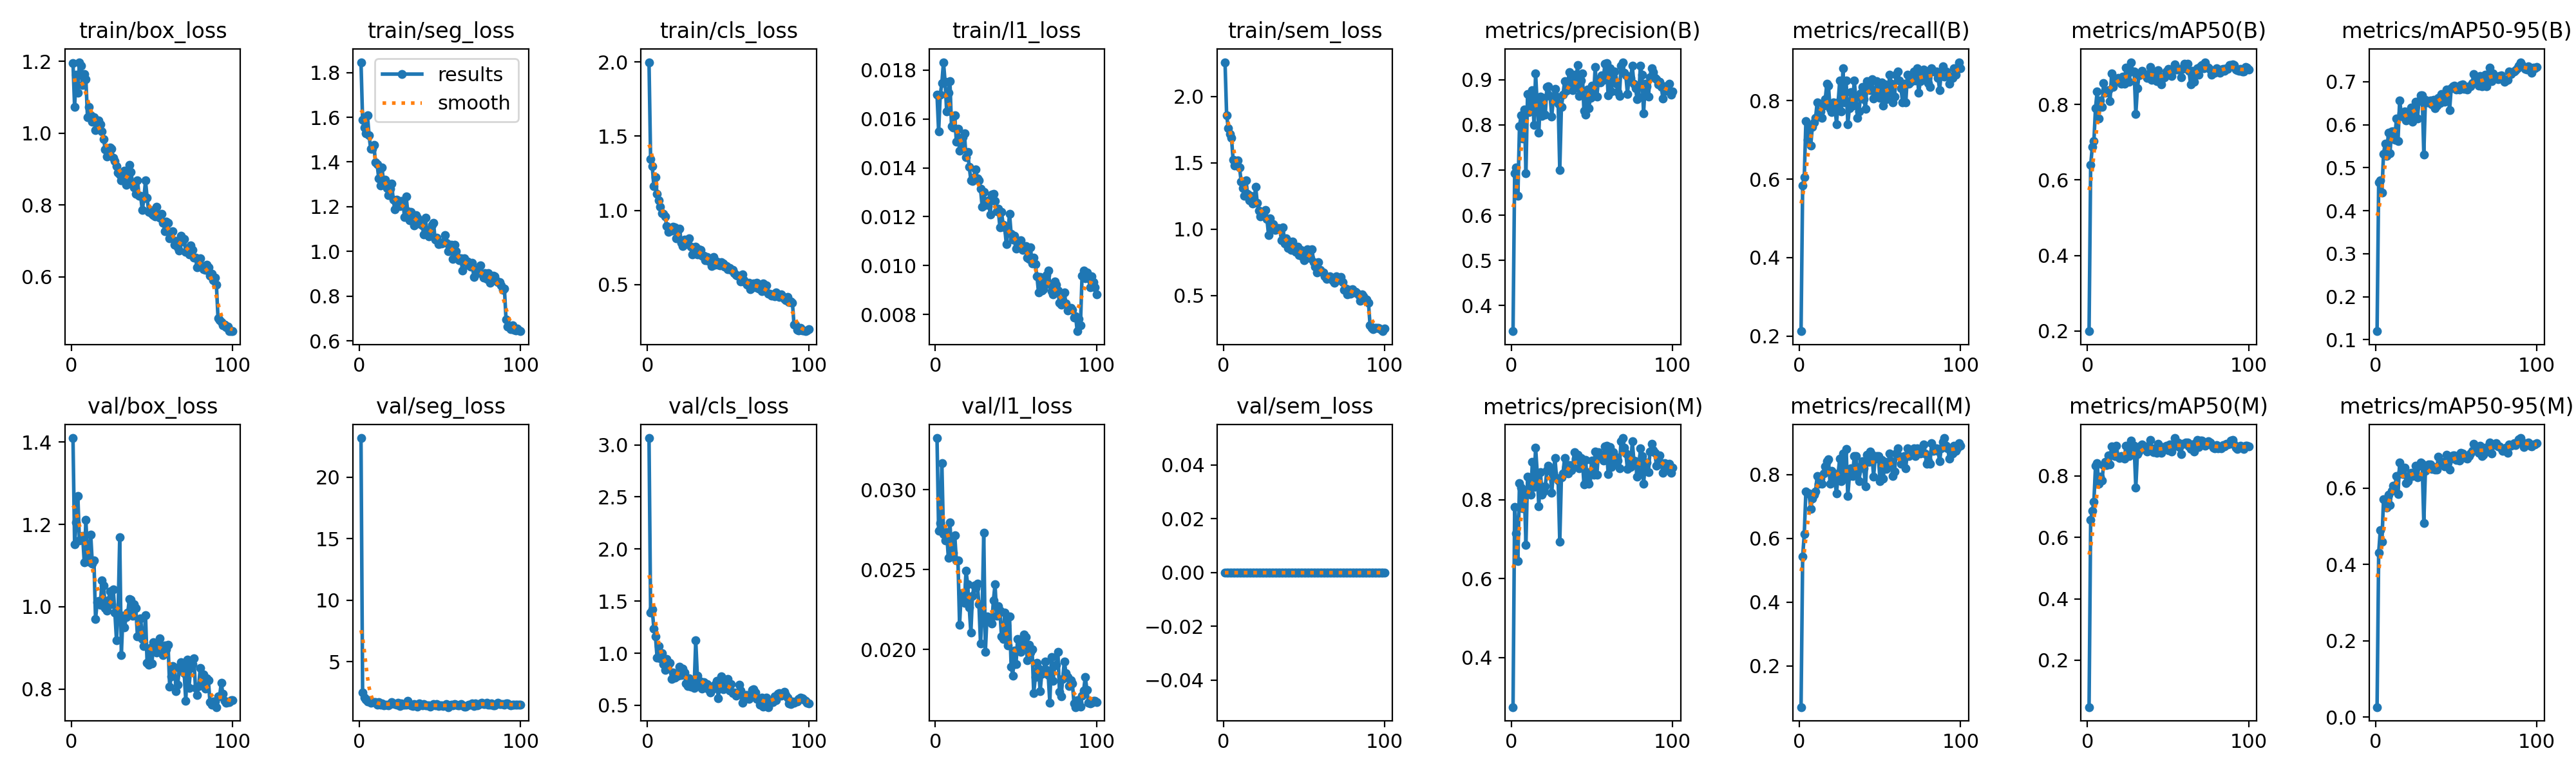

The file beside this chart, header and first rows:
epoch, time, train/box_loss, train/seg_loss, train/cls_loss, train/l1_loss, train/sem_loss, metrics/precision(B), metrics/recall(B), metrics/mAP50(B), metrics/mAP50-95(B), metrics/precision(M), metrics/recall(M), metrics/mAP50(M), metrics/mAP50-95(M), val/box_loss, val/seg_loss, val/cls_loss, val/l1_loss, val/sem_loss, lr/pg0, lr/pg1, lr/pg2
1, 145.4, 1.196, 1.846, 1.998, 0.01699, 2.259, 0.343, 0.2126, 0.1997, 0.1197, 0.2741, 0.07087, 0.04721, 0.02614, 1.409, 23.19, 3.065, 0.03324, 0, 0.0001982, 0.0001982, 0.08038
2, 285.2, 1.073, 1.588, 1.344, 0.01549, 1.858, 0.6921, 0.5842, 0.6401, 0.4664, 0.7815, 0.5433, 0.6574, 0.4308, 1.151, 2.507, 1.39, 0.02743, 0, 0.0003942, 0.0003942, 0.06058
3, 425.1, 1.163, 1.553, 1.298, 0.01698, 1.764, 0.7062, 0.6055, 0.6872, 0.4707, 0.7153, 0.6134, 0.6868, 0.4904, 1.205, 2.086, 1.424, 0.02791, 0, 0.0005863, 0.0005863, 0.04077
4, 565.1, 1.112, 1.529, 1.165, 0.01747, 1.719, 0.6422, 0.748, 0.7026, 0.4417, 0.6443, 0.748, 0.7165, 0.4591, 1.269, 1.949, 1.238, 0.03166, 0, 0.0007745, 0.0007745, 0.02096
5, 704.8, 1.197, 1.608, 1.224, 0.01832, 1.689, 0.7965, 0.7008, 0.7908, 0.5324, 0.8421, 0.7402, 0.8331, 0.5716, 1.161, 1.751, 1.163, 0.02722, 0, 0.0009587, 0.0009587, 0.00114
6, 844.5, 1.187, 1.519, 1.11, 0.01753, 1.524, 0.8215, 0.7323, 0.8337, 0.5556, 0.8299, 0.7402, 0.8412, 0.5684, 1.164, 1.868, 0.9594, 0.02682, 0, 0.0009505, 0.0009505, 0.0009505
7, 984.4, 1.134, 1.459, 1.068, 0.0163, 1.478, 0.7701, 0.6856, 0.7632, 0.5281, 0.7788, 0.6931, 0.7749, 0.5488, 1.172, 1.692, 1.068, 0.02735, 0, 0.0009406, 0.0009406, 0.0009406
8, 1124, 1.165, 1.459, 1.024, 0.01707, 1.515, 0.8338, 0.7323, 0.8104, 0.5811, 0.8248, 0.7244, 0.7972, 0.5822, 1.108, 1.727, 0.9487, 0.02576, 0, 0.0009307, 0.0009307, 0.0009307
9, 1264, 1.15, 1.475, 0.9795, 0.01755, 1.517, 0.6925, 0.7446, 0.7931, 0.5339, 0.6851, 0.7367, 0.7842, 0.5555, 1.211, 1.709, 1.001, 0.02797, 0, 0.0009208, 0.0009208, 0.0009208
10, 1403, 1.044, 1.398, 0.9768, 0.01569, 1.466, 0.8681, 0.7559, 0.8567, 0.5839, 0.859, 0.748, 0.8363, 0.5929, 1.124, 1.706, 0.8985, 0.02604, 0, 0.0009109, 0.0009109, 0.0009109
11, 1543, 1.073, 1.391, 0.9592, 0.01564, 1.359, 0.828, 0.7953, 0.8307, 0.5845, 0.828, 0.7953, 0.8457, 0.6061, 1.109, 1.523, 0.8381, 0.02607, 0, 0.000901, 0.000901, 0.000901
12, 1682, 1.049, 1.327, 0.8939, 0.01614, 1.311, 0.8525, 0.7638, 0.8338, 0.5653, 0.8128, 0.7716, 0.8363, 0.601, 1.175, 1.722, 0.9449, 0.02715, 0, 0.0008911, 0.0008911, 0.0008911
13, 1821, 1.032, 1.294, 0.8544, 0.01507, 1.25, 0.8768, 0.7716, 0.8384, 0.6142, 0.8958, 0.7874, 0.8671, 0.6323, 1.104, 1.509, 0.8925, 0.02557, 0, 0.0008812, 0.0008812, 0.0008812
14, 1961, 1.045, 1.377, 0.8713, 0.0156, 1.368, 0.8, 0.7559, 0.8085, 0.5623, 0.832, 0.7716, 0.8377, 0.5839, 1.113, 1.639, 0.9102, 0.02558, 0, 0.0008713, 0.0008713, 0.0008713
15, 2101, 1.009, 1.309, 0.8637, 0.01471, 1.264, 0.9144, 0.7874, 0.8818, 0.6565, 0.9326, 0.8032, 0.8971, 0.6675, 0.97, 1.486, 0.7533, 0.02156, 0, 0.0008614, 0.0008614, 0.0008614
16, 2240, 1.034, 1.321, 0.8883, 0.01479, 1.219, 0.8448, 0.8032, 0.8468, 0.6263, 0.8688, 0.8268, 0.8748, 0.6445, 1.011, 1.503, 0.8161, 0.02351, 0, 0.0008515, 0.0008515, 0.0008515
17, 2380, 1.035, 1.284, 0.8856, 0.01524, 1.25, 0.7828, 0.8425, 0.8603, 0.6183, 0.7828, 0.8425, 0.865, 0.6375, 1.015, 1.499, 0.7655, 0.02316, 0, 0.0008416, 0.0008416, 0.0008416
18, 2519, 1.024, 1.251, 0.8134, 0.0154, 1.194, 0.8623, 0.8379, 0.8637, 0.6309, 0.8706, 0.8479, 0.8975, 0.6538, 1.005, 1.472, 0.7756, 0.0229, 0, 0.0008317, 0.0008317, 0.0008317
19, 2659, 1.005, 1.28, 0.8665, 0.01444, 1.205, 0.8204, 0.7795, 0.8697, 0.6095, 0.8119, 0.7716, 0.8619, 0.6129, 1.064, 1.574, 0.7854, 0.02493, 0, 0.0008218, 0.0008218, 0.0008218
20, 2799, 0.9832, 1.304, 0.8771, 0.01466, 1.32, 0.8594, 0.7698, 0.8596, 0.6141, 0.8212, 0.811, 0.8584, 0.6185, 1.052, 1.717, 0.8724, 0.02409, 0, 0.0008119, 0.0008119, 0.0008119
21, 2939, 0.9553, 1.233, 0.7817, 0.01404, 1.198, 0.8233, 0.7953, 0.8556, 0.6294, 0.8338, 0.8032, 0.8658, 0.6317, 0.996, 1.618, 0.7909, 0.02262, 0, 0.000802, 0.000802, 0.000802
22, 3078, 0.9345, 1.187, 0.7585, 0.01349, 1.142, 0.8836, 0.7874, 0.8733, 0.6395, 0.8748, 0.7795, 0.862, 0.6409, 0.9901, 1.588, 0.8498, 0.02105, 0, 0.0007921, 0.0007921, 0.0007921
23, 3218, 0.9489, 1.231, 0.802, 0.01346, 1.096, 0.8859, 0.7402, 0.8547, 0.6072, 0.8859, 0.7402, 0.8574, 0.6315, 1.016, 1.523, 0.8157, 0.02337, 0, 0.0007822, 0.0007822, 0.0007822
24, 3358, 0.9597, 1.213, 0.7751, 0.01362, 1.124, 0.8647, 0.7953, 0.8977, 0.6372, 0.8736, 0.8032, 0.8995, 0.6352, 1.038, 1.687, 0.707, 0.02399, 0, 0.0007723, 0.0007723, 0.0007723
25, 3497, 0.956, 1.201, 0.7983, 0.01394, 1.121, 0.8179, 0.8504, 0.8842, 0.6528, 0.8179, 0.8504, 0.8814, 0.6589, 1.006, 1.386, 0.6846, 0.02384, 0, 0.0007624, 0.0007624, 0.0007624
26, 3637, 0.9308, 1.226, 0.8107, 0.01356, 1.144, 0.8592, 0.7716, 0.8595, 0.6136, 0.8679, 0.7795, 0.8658, 0.6284, 1.042, 1.611, 0.761, 0.02413, 0, 0.0007525, 0.0007525, 0.0007525
27, 3776, 0.9216, 1.227, 0.7556, 0.01348, 1.077, 0.8804, 0.8819, 0.9105, 0.6544, 0.9063, 0.8661, 0.9146, 0.6594, 0.9857, 1.502, 0.6794, 0.02284, 0, 0.0007426, 0.0007426, 0.0007426
28, 3916, 0.9073, 1.152, 0.7048, 0.01314, 0.957, 0.8631, 0.7944, 0.8877, 0.6682, 0.8546, 0.7865, 0.8969, 0.6673, 0.9186, 1.52, 0.7176, 0.02037, 0, 0.0007327, 0.0007327, 0.0007327
29, 4056, 0.8899, 1.247, 0.7457, 0.01241, 1.083, 0.8468, 0.8504, 0.8866, 0.6679, 0.8483, 0.8804, 0.8977, 0.6634, 0.9872, 1.518, 0.6663, 0.02225, 0, 0.0007228, 0.0007228, 0.0007228
30, 4195, 0.8839, 1.179, 0.7551, 0.01301, 1.013, 0.7006, 0.7402, 0.7742, 0.5307, 0.6932, 0.7323, 0.7614, 0.5087, 1.168, 1.823, 1.124, 0.02731, 0, 0.0007129, 0.0007129, 0.0007129
31, 4335, 0.8692, 1.14, 0.7032, 0.01249, 1.036, 0.8393, 0.7812, 0.8424, 0.6581, 0.8561, 0.7962, 0.8716, 0.6461, 0.8834, 1.546, 0.7829, 0.01984, 0, 0.000703, 0.000703, 0.000703
32, 4474, 0.8833, 1.177, 0.7372, 0.01249, 0.9915, 0.8669, 0.8207, 0.8772, 0.6515, 0.8669, 0.8207, 0.879, 0.6524, 0.9781, 1.478, 0.718, 0.02207, 0, 0.0006931, 0.0006931, 0.0006931
33, 4614, 0.896, 1.15, 0.7323, 0.01268, 0.9993, 0.8969, 0.7874, 0.8795, 0.6515, 0.9061, 0.7953, 0.8976, 0.6619, 0.95, 1.4, 0.731, 0.0218, 0, 0.0006832, 0.0006832, 0.0006832
34, 4754, 0.855, 1.117, 0.6931, 0.01209, 1.008, 0.8752, 0.8504, 0.8886, 0.6562, 0.8835, 0.8583, 0.9032, 0.6617, 0.975, 1.54, 0.6631, 0.02184, 0, 0.0006733, 0.0006733, 0.0006733
35, 4894, 0.8664, 1.163, 0.6955, 0.01291, 1.005, 0.8954, 0.8086, 0.8796, 0.647, 0.8671, 0.8583, 0.8915, 0.651, 0.9862, 1.467, 0.7246, 0.02164, 0, 0.0006634, 0.0006634, 0.0006634
36, 5034, 0.9113, 1.15, 0.6632, 0.01294, 0.9157, 0.9171, 0.7559, 0.8792, 0.6574, 0.8874, 0.8067, 0.8969, 0.6552, 1.019, 1.353, 0.6936, 0.02309, 0, 0.0006535, 0.0006535, 0.0006535
37, 5174, 0.8912, 1.137, 0.6863, 0.01265, 1.013, 0.8877, 0.7716, 0.8709, 0.6387, 0.8755, 0.7795, 0.879, 0.6486, 1.017, 1.642, 0.705, 0.02409, 0, 0.0006436, 0.0006436, 0.0006436
38, 5314, 0.8605, 1.123, 0.6617, 0.01223, 0.8915, 0.8766, 0.8189, 0.88, 0.6442, 0.8828, 0.8268, 0.8926, 0.6488, 0.9774, 1.529, 0.6575, 0.02211, 0, 0.0006337, 0.0006337, 0.0006337
39, 5454, 0.8485, 1.115, 0.6707, 0.01232, 0.9303, 0.9111, 0.8347, 0.8989, 0.6621, 0.9202, 0.8425, 0.9175, 0.6825, 1.005, 1.445, 0.6263, 0.02273, 0, 0.0006238, 0.0006238, 0.0006238
40, 5595, 0.8316, 1.075, 0.624, 0.01157, 0.8573, 0.8875, 0.8032, 0.8655, 0.6506, 0.9049, 0.8189, 0.8896, 0.6619, 0.9971, 1.585, 0.6588, 0.02245, 0, 0.0006139, 0.0006139, 0.0006139
41, 5735, 0.869, 1.15, 0.6854, 0.0122, 0.9039, 0.9332, 0.7795, 0.8864, 0.6713, 0.9143, 0.7638, 0.8784, 0.6674, 0.928, 1.445, 0.6601, 0.02084, 0, 0.000604, 0.000604, 0.000604
42, 5875, 0.8262, 1.077, 0.6361, 0.01168, 0.8442, 0.8639, 0.8496, 0.8752, 0.6684, 0.8794, 0.8614, 0.8894, 0.6692, 0.9275, 1.482, 0.6958, 0.02065, 0, 0.0005941, 0.0005941, 0.0005941
43, 6015, 0.8245, 1.068, 0.6537, 0.01156, 0.9062, 0.898, 0.8322, 0.862, 0.6532, 0.9065, 0.8401, 0.8749, 0.6568, 0.9716, 1.456, 0.7365, 0.02233, 0, 0.0005842, 0.0005842, 0.0005842
44, 6155, 0.7855, 1.1, 0.633, 0.01088, 0.8579, 0.9135, 0.8268, 0.8898, 0.6821, 0.9023, 0.8731, 0.9051, 0.6882, 0.9219, 1.359, 0.5702, 0.0215, 0, 0.0005743, 0.0005743, 0.0005743
45, 6295, 0.8176, 1.119, 0.6294, 0.01136, 0.8282, 0.8315, 0.855, 0.874, 0.6777, 0.8392, 0.8629, 0.8819, 0.6682, 0.9041, 1.436, 0.7093, 0.02024, 0, 0.0005644, 0.0005644, 0.0005644
46, 6435, 0.8679, 1.128, 0.6519, 0.01212, 0.8655, 0.8231, 0.8059, 0.8535, 0.6337, 0.9017, 0.7943, 0.8746, 0.6486, 0.98, 1.544, 0.7757, 0.02207, 0, 0.0005545, 0.0005545, 0.0005545
47, 6575, 0.82, 1.052, 0.6423, 0.01129, 0.8061, 0.8786, 0.811, 0.8701, 0.6845, 0.852, 0.8504, 0.8938, 0.677, 0.8631, 1.446, 0.6519, 0.01894, 0, 0.0005446, 0.0005446, 0.0005446
48, 6715, 0.7802, 1.06, 0.6201, 0.01106, 0.845, 0.8371, 0.8497, 0.8714, 0.6884, 0.8402, 0.8583, 0.8926, 0.6853, 0.8591, 1.541, 0.6911, 0.01837, 0, 0.0005347, 0.0005347, 0.0005347
49, 6855, 0.7864, 1.033, 0.6261, 0.01123, 0.7934, 0.8601, 0.8347, 0.8881, 0.6911, 0.8711, 0.8583, 0.8984, 0.6866, 0.8998, 1.422, 0.7041, 0.01992, 0, 0.0005248, 0.0005248, 0.0005248
50, 6996, 0.7749, 1.035, 0.6044, 0.01069, 0.7646, 0.8875, 0.8074, 0.894, 0.6815, 0.9, 0.7795, 0.8848, 0.6736, 0.8629, 1.459, 0.7503, 0.01909, 0, 0.0005149, 0.0005149, 0.0005149
51, 7136, 0.7717, 1.036, 0.613, 0.01087, 0.833, 0.8635, 0.8468, 0.89, 0.6835, 0.8635, 0.8468, 0.9017, 0.6827, 0.9143, 1.454, 0.6446, 0.02065, 0, 0.000505, 0.000505, 0.000505
52, 7276, 0.7679, 1.042, 0.5981, 0.01088, 0.8496, 0.9287, 0.7874, 0.8745, 0.682, 0.9228, 0.7874, 0.879, 0.672, 0.9081, 1.392, 0.7064, 0.02014, 0, 0.0004951, 0.0004951, 0.0004951
53, 7416, 0.7957, 1.073, 0.6012, 0.01104, 0.8368, 0.8627, 0.8409, 0.8944, 0.6917, 0.8627, 0.8409, 0.8949, 0.6928, 0.8891, 1.438, 0.6193, 0.01985, 0, 0.0004852, 0.0004852, 0.0004852
54, 7556, 0.7671, 1.039, 0.5772, 0.01065, 0.782, 0.9009, 0.8032, 0.906, 0.6931, 0.9203, 0.8182, 0.9236, 0.6906, 0.9135, 1.549, 0.6228, 0.02029, 0, 0.0004753, 0.0004753, 0.0004753
55, 7696, 0.7637, 1.001, 0.5666, 0.01074, 0.8491, 0.8944, 0.8189, 0.8918, 0.6834, 0.9116, 0.8347, 0.9058, 0.6861, 0.9236, 1.321, 0.5949, 0.02095, 0, 0.0004654, 0.0004654, 0.0004654
56, 7836, 0.7746, 1.031, 0.5591, 0.0108, 0.7487, 0.9098, 0.8661, 0.8917, 0.6874, 0.9098, 0.8661, 0.9081, 0.6801, 0.9045, 1.48, 0.626, 0.0208, 0, 0.0004555, 0.0004555, 0.0004555
57, 7976, 0.7496, 1.031, 0.5591, 0.01034, 0.7169, 0.8998, 0.8425, 0.8939, 0.6821, 0.8998, 0.8425, 0.8946, 0.6781, 0.8832, 1.524, 0.6956, 0.01934, 0, 0.0004456, 0.0004456, 0.0004456
58, 8115, 0.7275, 0.9652, 0.5219, 0.01027, 0.6738, 0.9351, 0.7947, 0.8726, 0.6893, 0.9351, 0.7947, 0.8716, 0.6848, 0.9061, 1.438, 0.6436, 0.02029, 0, 0.0004357, 0.0004357, 0.0004357
59, 8255, 0.7543, 1.028, 0.5684, 0.01075, 0.7516, 0.9363, 0.8102, 0.8935, 0.6897, 0.9363, 0.8102, 0.9058, 0.6904, 0.8966, 1.558, 0.5272, 0.01982, 0, 0.0004258, 0.0004258, 0.0004258
60, 8395, 0.7502, 1.002, 0.5301, 0.01009, 0.6911, 0.8655, 0.8661, 0.907, 0.6964, 0.8655, 0.8661, 0.9052, 0.6973, 0.907, 1.508, 0.556, 0.02002, 0, 0.0004159, 0.0004159, 0.0004159
... 40 more rows
